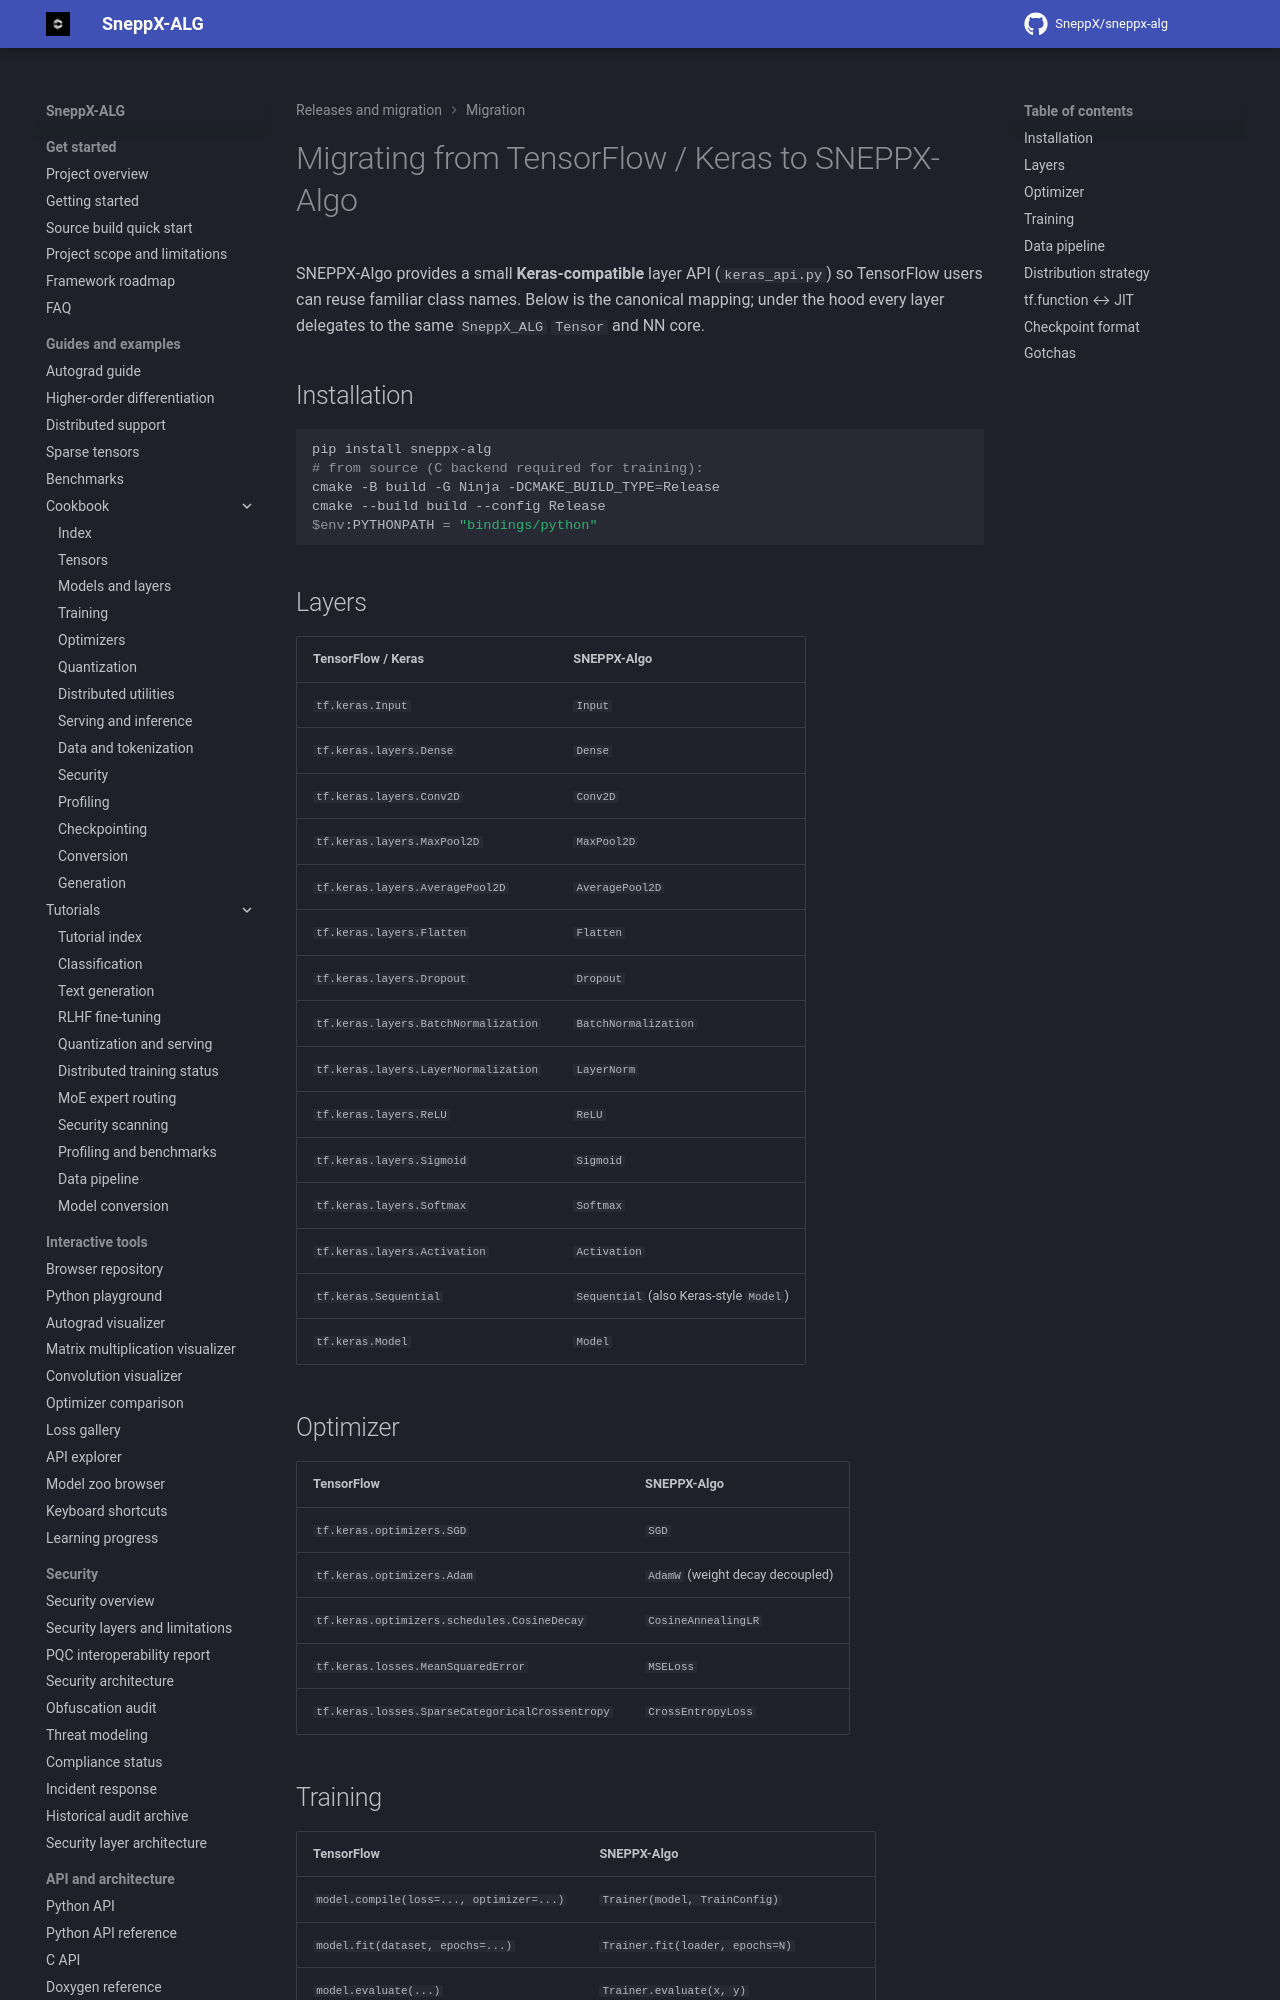

repository: SneppX/sneppx-alg · page: 1.5.3/migration/from_tensorflow/index.html · generator: mkdocs

---
description: "Migrate from TensorFlow and Keras to SneppX-ALG using its small Keras-compatible layer API, with known differences."
---

# Migrating from TensorFlow / Keras to SNEPPX-Algo

SNEPPX-Algo provides a small **Keras-compatible** layer API
(`keras_api.py`) so TensorFlow users can reuse familiar class names. Below is
the canonical mapping; under the hood every layer delegates to the same
`SneppX_ALG` `Tensor` and NN core.

## Installation

```bash
pip install sneppx-alg
# from source (C backend required for training):
cmake -B build -G Ninja -DCMAKE_BUILD_TYPE=Release
cmake --build build --config Release
$env:PYTHONPATH = "bindings/python"
```

## Layers

| TensorFlow / Keras | SNEPPX-Algo |
|--------------------|-------------|
| `tf.keras.Input` | `Input` |
| `tf.keras.layers.Dense` | `Dense` |
| `tf.keras.layers.Conv2D` | `Conv2D` |
| `tf.keras.layers.MaxPool2D` | `MaxPool2D` |
| `tf.keras.layers.AveragePool2D` | `AveragePool2D` |
| `tf.keras.layers.Flatten` | `Flatten` |
| `tf.keras.layers.Dropout` | `Dropout` |
| `tf.keras.layers.BatchNormalization` | `BatchNormalization` |
| `tf.keras.layers.LayerNormalization` | `LayerNorm` |
| `tf.keras.layers.ReLU` | `ReLU` |
| `tf.keras.layers.Sigmoid` | `Sigmoid` |
| `tf.keras.layers.Softmax` | `Softmax` |
| `tf.keras.layers.Activation` | `Activation` |
| `tf.keras.Sequential` | `Sequential` (also Keras-style `Model`) |
| `tf.keras.Model` | `Model` |

## Optimizer

| TensorFlow | SNEPPX-Algo |
|------------|-------------|
| `tf.keras.optimizers.SGD` | `SGD` |
| `tf.keras.optimizers.Adam` | `AdamW` (weight decay decoupled) |
| `tf.keras.optimizers.schedules.CosineDecay` | `CosineAnnealingLR` |
| `tf.keras.losses.MeanSquaredError` | `MSELoss` |
| `tf.keras.losses.SparseCategoricalCrossentropy` | `CrossEntropyLoss` |
